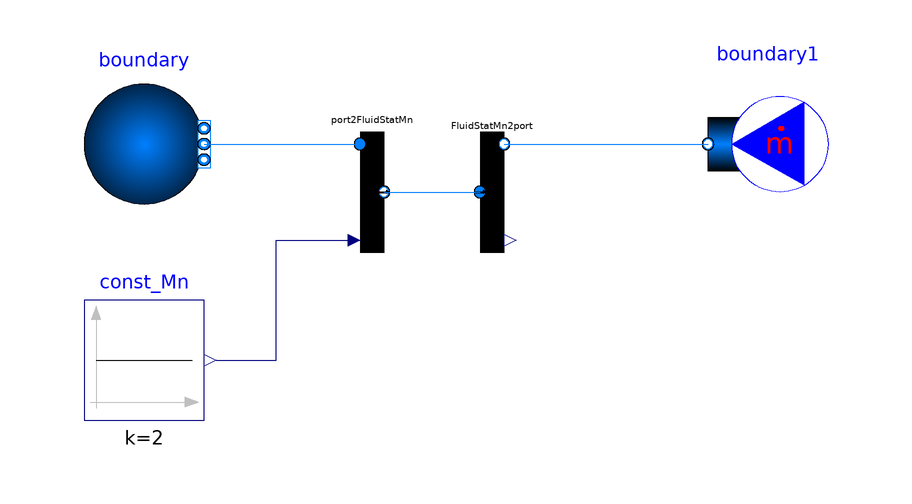

The component connection diagram of the Modelica model below, drawn from its own Placement and Line annotations.

model portMn2FluidWithMach_ex01
  extends Modelica.Icons.Example;
  //-----
  package Fluid1 = Modelica.Media.Air.DryAirNasa;
  //-----
  Modelica.Fluid.Sources.Boundary_pT boundary(nPorts = 1, redeclare package Medium = Fluid1, p = 1e5, T = 288.15) annotation(
    Placement(transformation(origin = {-56, 18}, extent = {{-10, -10}, {10, 10}})));
  Modelica.Fluid.Sources.MassFlowSource_T boundary1(nPorts = 1, redeclare package Medium = Fluid1, m_flow = -1) annotation(
    Placement(transformation(origin = {48, 18}, extent = {{10, -10}, {-10, 10}}, rotation = -0)));
  Modelica.Blocks.Sources.Constant const_Mn(k = 2)  annotation(
    Placement(transformation(origin = {-56, -18}, extent = {{-10, -10}, {10, 10}})));
  portMn2FluidWithMach port2FluidStatMn(redeclare package Medium = Fluid1)  annotation(
    Placement(transformation(origin = {-18, 10}, extent = {{-2, -10}, {2, 10}})));
  FluidWithMach2portMn FluidStatMn2port(redeclare package Medium = Fluid1)  annotation(
    Placement(transformation(origin = {2, 10}, extent = {{-2, -10}, {2, 10}})));
equation
  connect(boundary.ports[1], port2FluidStatMn.port) annotation(
    Line(points = {{-46, 18}, {-20, 18}}, color = {0, 127, 255}));
  connect(const_Mn.y, port2FluidStatMn.u_Mn) annotation(
    Line(points = {{-44, -18}, {-34, -18}, {-34, 2}, {-20, 2}}, color = {0, 0, 127}));
  connect(FluidStatMn2port.port, boundary1.ports[1]) annotation(
    Line(points = {{4, 18}, {38, 18}}, color = {0, 127, 255}));
  connect(port2FluidStatMn.portStatWithMn, FluidStatMn2port.portStatWithMn) annotation(
    Line(points = {{-16, 10}, {0, 10}}, color = {0, 127, 255}));
end portMn2FluidWithMach_ex01;